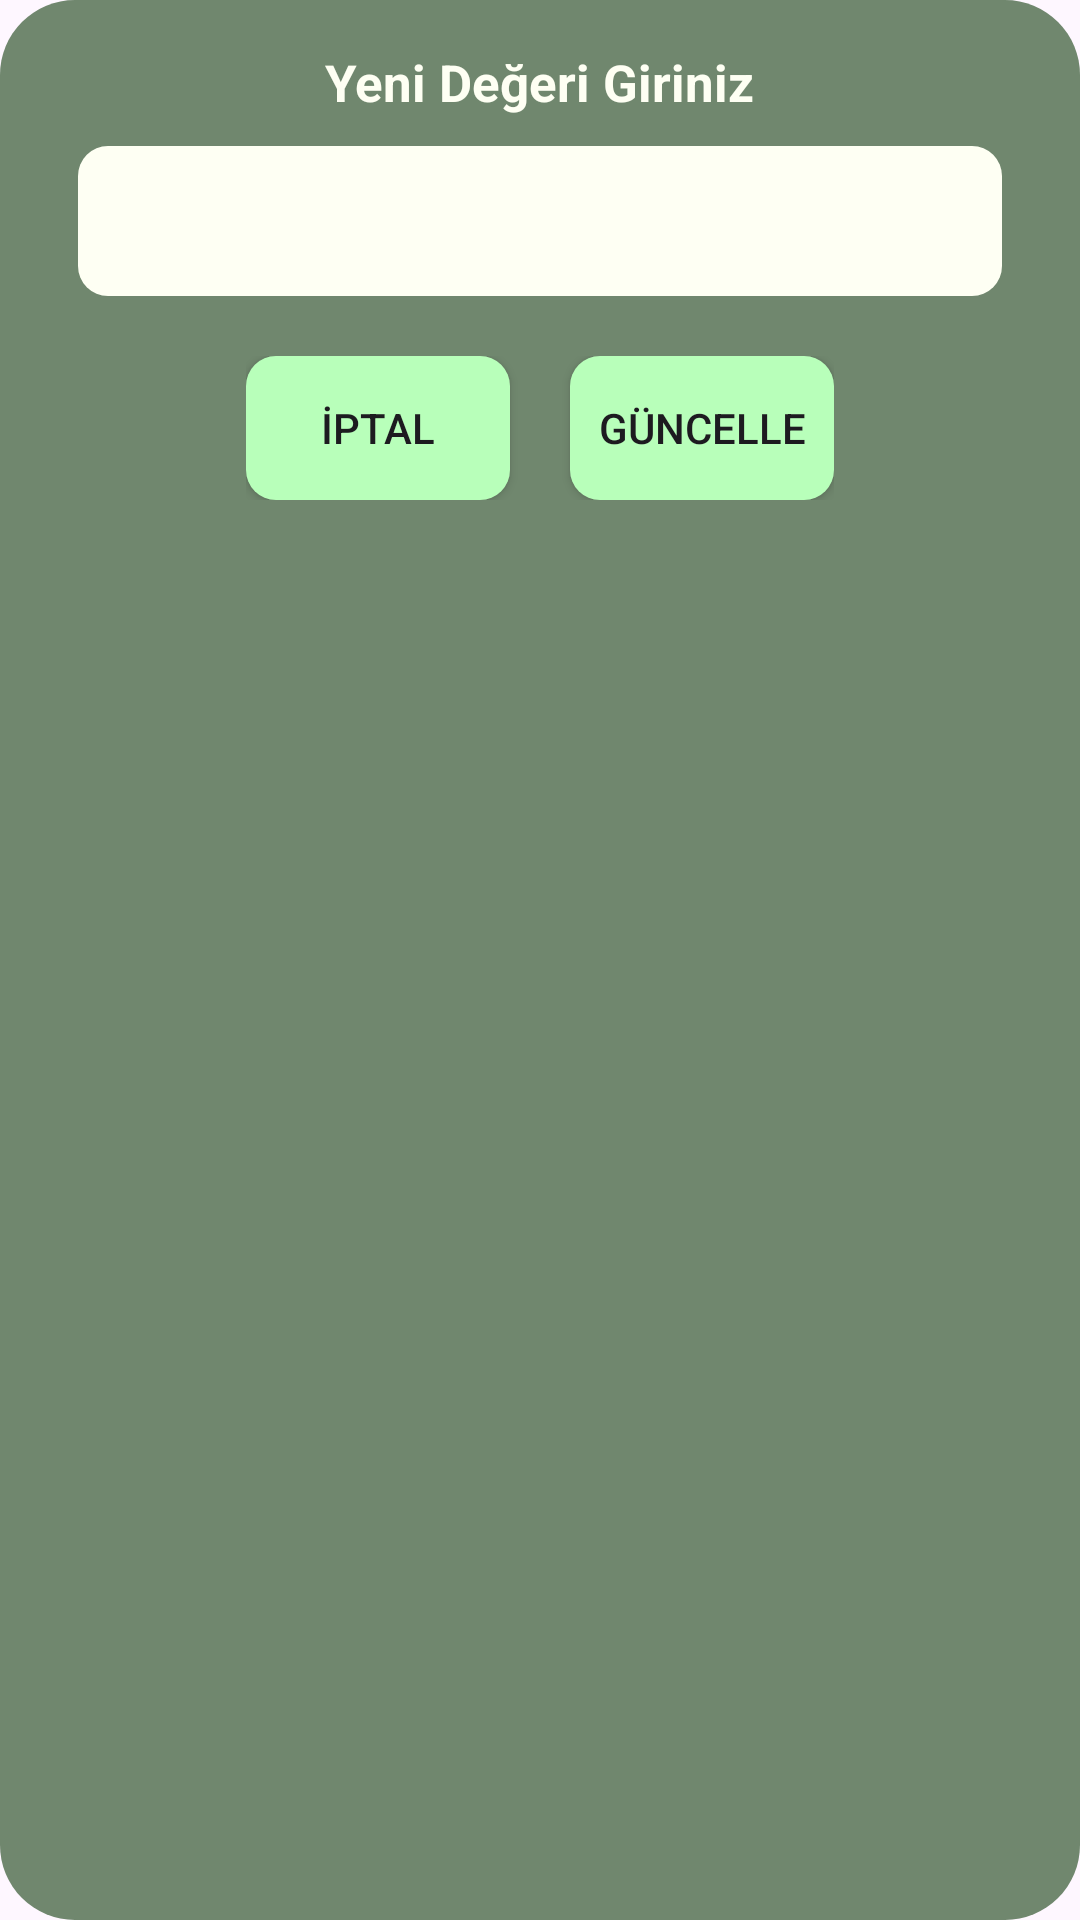

The Android layout XML behind this screen, and the referenced resources:
<!-- AndroidManifest.xml: application theme Theme.Depo -->
<!-- res/layout/dialog_cream_layout.xml -->
<?xml version="1.0" encoding="utf-8"?>
<LinearLayout
    android:id="@+id/layout"
    android:orientation="vertical"
    xmlns:android="http://schemas.android.com/apk/res/android"
    android:layout_width="match_parent"
    android:layout_height="wrap_content"
    android:background="@drawable/custom_dialog_bg_shape"
    android:backgroundTint="@color/cream_material_secondary"
    android:padding="16dp">

    <ScrollView
        android:layout_width="match_parent"
        android:layout_height="wrap_content">
        <LinearLayout
            android:orientation="vertical"
            android:layout_width="match_parent"
            android:layout_height="wrap_content">
            <TextView
                android:layout_width="wrap_content"
                android:layout_height="wrap_content"
                android:text="Yeni Değeri Giriniz"
                android:textColor="@color/add_new_cream_material_edit_text_bg_color"
                android:textStyle="bold"
                android:textSize="17sp"
                android:layout_gravity="center"/>

            <EditText
                android:id="@+id/updated_text"
                android:layout_width="match_parent"
                android:layout_height="wrap_content"
                android:firstBaselineToTopHeight="30dp"
                android:lastBaselineToBottomHeight="20dp"
                android:background="@drawable/add_new_cream_edit_text_bg"
                android:textSize="20sp"
                android:textStyle="bold"
                android:textAlignment="center"
                android:gravity="center"
                android:paddingHorizontal="10dp"
                android:layout_marginHorizontal="10dp"
                android:layout_marginTop="10dp"/>

            <LinearLayout
                android:layout_gravity="center"
                android:orientation="horizontal"
                android:layout_width="wrap_content"
                android:layout_height="wrap_content"
                android:layout_marginTop="20dp">
                <androidx.appcompat.widget.AppCompatButton
                    android:id="@+id/cancel_button"
                    android:layout_width="wrap_content"
                    android:layout_height="wrap_content"
                    android:background="@drawable/cream_materials_page_button_background"
                    android:text="@string/cancel"
                    />
                <Space
                    android:layout_width="20dp"
                    android:layout_height="0dp"/>
                <androidx.appcompat.widget.AppCompatButton
                    android:id="@+id/update_button"
                    android:layout_width="wrap_content"
                    android:layout_height="wrap_content"
                    android:background="@drawable/cream_materials_page_button_background"
                    android:text="@string/update"/>
            </LinearLayout>
        </LinearLayout>
    </ScrollView>


</LinearLayout>
<!-- resources referenced by this layout -->
<resources>
  <color name="add_new_cream_material_edit_text_bg_color">#FEFFF3</color>
  <color name="cream_material_secondary">#70876E</color>
  <!-- drawable add_new_cream_edit_text_bg (drawable) -->
  <?xml version="1.0" encoding="utf-8"?>
  <selector xmlns:android="http://schemas.android.com/apk/res/android">
      <item android:state_enabled="true" android:state_focused="true">
          <shape android:shape="rectangle">
              <solid android:color="@color/add_new_cream_material_edit_text_bg_color"/>
              <stroke android:color="#674D45" android:width="1dp"/>
              <corners android:radius="10dp" />
  
          </shape>
      </item>
      <item android:state_enabled="true" >
          <shape android:shape="rectangle">
              <solid android:color="@color/add_new_cream_material_edit_text_bg_color"/>
              <corners android:radius="10dp" />
          </shape>
      </item>
  </selector>
  <!-- drawable cream_materials_page_button_background (drawable) -->
  <?xml version="1.0" encoding="utf-8"?>
  <selector xmlns:android="http://schemas.android.com/apk/res/android">
      <item android:state_pressed="true">
          <shape android:shape="rectangle">
              <corners android:radius="10dp"/>
              <solid android:color="@color/cream_material_primary"/>
              <stroke android:width="2dp" android:color="@color/cream_material_secondary"/>
          </shape>
      </item>
      <item android:state_pressed="false">
          <shape android:shape="rectangle">
              <corners android:radius="10dp"/>
              <solid android:color="@color/cream_material_primary"/>
          </shape>
      </item>
  </selector>
  <!-- drawable custom_dialog_bg_shape (drawable) -->
  <?xml version="1.0" encoding="utf-8"?>
  <shape xmlns:android="http://schemas.android.com/apk/res/android">
      <corners android:radius="25dp"/>
      <padding android:left="10dp" android:right="10dp" android:top="10dp" android:bottom="10dp"/>
  </shape>
  <string name="cancel">İPTAL</string>
  <string name="update">GÜNCELLE</string>
  <style name="Theme.Depo" parent="Base.Theme.Depo" />
  <color name="cream_material_primary">#B8FFBA</color>
  <style name="Base.Theme.Depo" parent="Theme.Material3.DayNight.NoActionBar">
          
          
      </style>
</resources>
